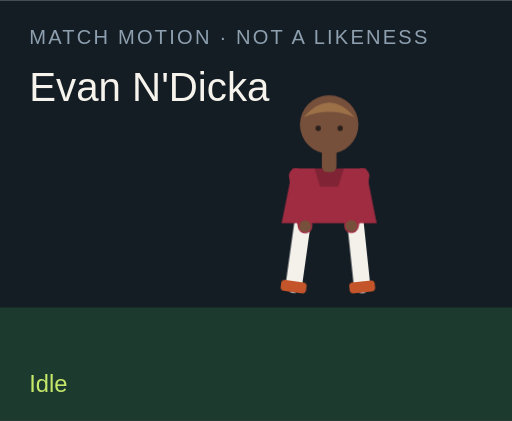
t = 0.00 s
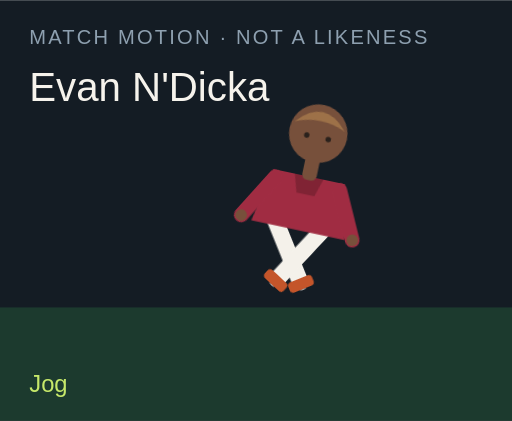
t = 1.50 s
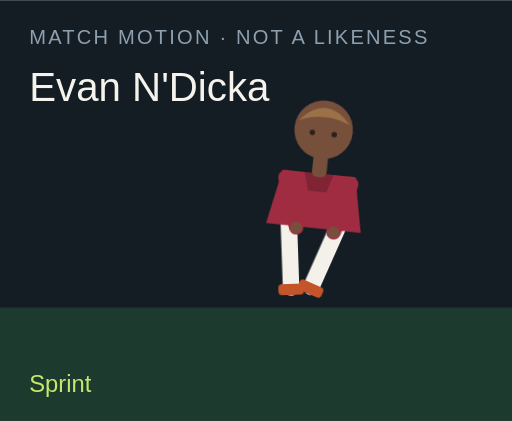
t = 3.00 s
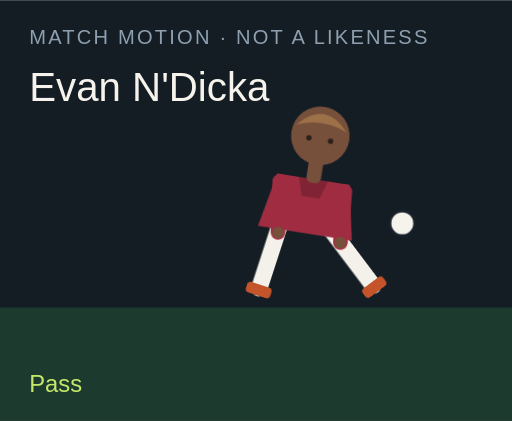
t = 4.50 s
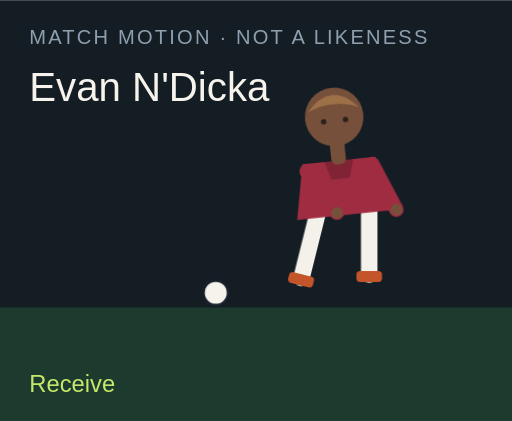
t = 6.00 s
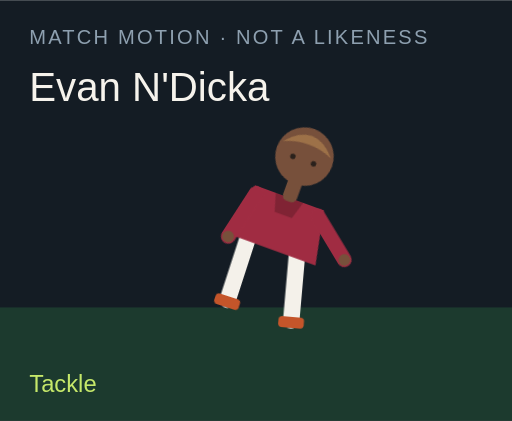
t = 7.50 s

The animated SVG that drew these frames (rendered in a browser with its animation timeline set to each time). Animation: 18 CSS @keyframes rules; one cycle of 9.00 s, repeats indefinitely.

<?xml version="1.0" encoding="UTF-8"?>
<svg xmlns="http://www.w3.org/2000/svg" viewBox="0 0 280 230" role="img">
  <style>@media (prefers-reduced-motion: reduce){animate,animateTransform{display:none}}</style>
  <rect width="280" height="230" fill="#141c24"/>
  <rect y="168" width="280" height="62" fill="#1c3a2e"/>
  <text x="16" y="24" fill="#8ea0b0" font-family="Arial,sans-serif" font-size="11" letter-spacing="1.2">MATCH MOTION · NOT A LIKENESS</text>
  <text x="16" y="55" fill="#f6f3ec" font-family="Impact,sans-serif" font-size="22">Evan N'Dicka</text>
  <circle r="7" fill="#f6f3ec" stroke="#172028" stroke-width="2" id="motion-49844" cx="150" cy="160" opacity="0">
    
    
    
  </circle>
  <g transform="translate(132 40)">
    <g id="motion-49866" transform="rotate(0 48 90)">
      
      <g id="motion-49868" transform="translate(0 0)">
        
        <g transform="translate(34 78)"><g id="motion-49870" transform="rotate(8)"><path d="M0 0 V38" stroke="#f4f1ea" stroke-width="9" stroke-linecap="round"/><rect x="-7" y="36" width="14" height="6" rx="2" fill="#c4552a"/></g></g>
        <g transform="translate(62 78)"><g id="motion-49872" transform="rotate(-6)"><path d="M0 0 V38" stroke="#f4f1ea" stroke-width="9" stroke-linecap="round"/><rect x="-7" y="36" width="14" height="6" rx="2" fill="#c4552a"/></g></g>
        <path d="M28 52 h40 l6 30 H22 Z" fill="#a02c42"/>
        <path d="M40 52 h16 l-3 10 H43 Z" fill="#000" opacity=".2"/>
        <g transform="translate(30 56)"><g id="motion-49874" transform="rotate(-10)"><path d="M0 0 V28" stroke="#a02c42" stroke-width="8" stroke-linecap="round"/><circle cx="0" cy="28" r="3.2" fill="#77503b"/></g></g>
        <g transform="translate(66 56)"><g id="motion-49876" transform="rotate(12)"><path d="M0 0 V28" stroke="#a02c42" stroke-width="8" stroke-linecap="round"/><circle cx="0" cy="28" r="3.2" fill="#77503b"/></g></g>
        <rect x="44" y="40" width="8" height="14" rx="3" fill="#77503b"/>
        <circle cx="48" cy="28" r="16" fill="#77503b"/>
        <path d="M34 24 Q48 8 62 24 Q48 18 34 24" fill="#9d7148"/>
        <circle cx="42" cy="30" r="1.5" fill="#2a211c"/><circle cx="54" cy="30" r="1.5" fill="#2a211c"/>
      </g>
    </g>
  </g>
  <text x="16" y="214" fill="#c6e86a" font-family="Arial,sans-serif" font-size="13" opacity="1" id="motion-49848">Idle</text><text x="16" y="214" fill="#c6e86a" font-family="Arial,sans-serif" font-size="13" opacity="0" id="motion-49850">Jog</text><text x="16" y="214" fill="#c6e86a" font-family="Arial,sans-serif" font-size="13" opacity="0" id="motion-49852">Sprint</text><text x="16" y="214" fill="#c6e86a" font-family="Arial,sans-serif" font-size="13" opacity="0" id="motion-49854">Dribble</text><text x="16" y="214" fill="#c6e86a" font-family="Arial,sans-serif" font-size="13" opacity="0" id="motion-49856">Pass</text><text x="16" y="214" fill="#c6e86a" font-family="Arial,sans-serif" font-size="13" opacity="0" id="motion-49858">Shoot</text><text x="16" y="214" fill="#c6e86a" font-family="Arial,sans-serif" font-size="13" opacity="0" id="motion-49860">Receive</text><text x="16" y="214" fill="#c6e86a" font-family="Arial,sans-serif" font-size="13" opacity="0" id="motion-49862">Tackle</text><text x="16" y="214" fill="#c6e86a" font-family="Arial,sans-serif" font-size="13" opacity="0" id="motion-49864">Point</text>
<style>@keyframes track-49845{0%{cx:150px}11.1%{cx:156px}22.2%{cx:164px}33.300000000000004%{cx:142px}44.4%{cx:190px}55.60000000000001%{cx:250px}66.7%{cx:118px}77.8%{cx:150px}88.9%{cx:150px}100%{cx:150px}}@keyframes track-49846{0%{cy:160px}11.1%{cy:158px}22.2%{cy:154px}33.300000000000004%{cy:156px}44.4%{cy:148px}55.60000000000001%{cy:96px}66.7%{cy:160px}77.8%{cy:160px}88.9%{cy:160px}100%{cy:160px}}@keyframes track-49847{0%{opacity:0}11.1%{opacity:0}22.2%{opacity:0}33.300000000000004%{opacity:1}44.4%{opacity:1}55.60000000000001%{opacity:1}66.7%{opacity:1}77.8%{opacity:0}88.9%{opacity:0}100%{opacity:0}}@keyframes track-49849{0%{opacity:1}11.1%{opacity:0}22.2%{opacity:0}33.300000000000004%{opacity:0}44.4%{opacity:0}55.60000000000001%{opacity:0}66.7%{opacity:0}77.8%{opacity:0}88.9%{opacity:0}100%{opacity:1}}@keyframes track-49851{0%{opacity:0}11.1%{opacity:1}22.2%{opacity:0}33.300000000000004%{opacity:0}44.4%{opacity:0}55.60000000000001%{opacity:0}66.7%{opacity:0}77.8%{opacity:0}88.9%{opacity:0}100%{opacity:0}}@keyframes track-49853{0%{opacity:0}11.1%{opacity:0}22.2%{opacity:1}33.300000000000004%{opacity:0}44.4%{opacity:0}55.60000000000001%{opacity:0}66.7%{opacity:0}77.8%{opacity:0}88.9%{opacity:0}100%{opacity:0}}@keyframes track-49855{0%{opacity:0}11.1%{opacity:0}22.2%{opacity:0}33.300000000000004%{opacity:1}44.4%{opacity:0}55.60000000000001%{opacity:0}66.7%{opacity:0}77.8%{opacity:0}88.9%{opacity:0}100%{opacity:0}}@keyframes track-49857{0%{opacity:0}11.1%{opacity:0}22.2%{opacity:0}33.300000000000004%{opacity:0}44.4%{opacity:1}55.60000000000001%{opacity:0}66.7%{opacity:0}77.8%{opacity:0}88.9%{opacity:0}100%{opacity:0}}@keyframes track-49859{0%{opacity:0}11.1%{opacity:0}22.2%{opacity:0}33.300000000000004%{opacity:0}44.4%{opacity:0}55.60000000000001%{opacity:1}66.7%{opacity:0}77.8%{opacity:0}88.9%{opacity:0}100%{opacity:0}}@keyframes track-49861{0%{opacity:0}11.1%{opacity:0}22.2%{opacity:0}33.300000000000004%{opacity:0}44.4%{opacity:0}55.60000000000001%{opacity:0}66.7%{opacity:1}77.8%{opacity:0}88.9%{opacity:0}100%{opacity:0}}@keyframes track-49863{0%{opacity:0}11.1%{opacity:0}22.2%{opacity:0}33.300000000000004%{opacity:0}44.4%{opacity:0}55.60000000000001%{opacity:0}66.7%{opacity:0}77.8%{opacity:1}88.9%{opacity:0}100%{opacity:0}}@keyframes track-49865{0%{opacity:0}11.1%{opacity:0}22.2%{opacity:0}33.300000000000004%{opacity:0}44.4%{opacity:0}55.60000000000001%{opacity:0}66.7%{opacity:0}77.8%{opacity:0}88.9%{opacity:1}100%{opacity:0}}@keyframes track-49867{0%{transform:rotate(0deg)}11.1%{transform:rotate(8deg)}22.2%{transform:rotate(16deg)}33.300000000000004%{transform:rotate(6deg)}44.4%{transform:rotate(4deg)}55.60000000000001%{transform:rotate(14deg)}66.7%{transform:rotate(-6deg)}77.8%{transform:rotate(34deg)}88.9%{transform:rotate(6deg)}100%{transform:rotate(0deg)}}@keyframes track-49869{0%{transform:translate(0px,0px)}11.1%{transform:translate(0px,-3px)}22.2%{transform:translate(0px,-6px)}33.300000000000004%{transform:translate(0px,-2px)}44.4%{transform:translate(0px,2px)}55.60000000000001%{transform:translate(0px,-4px)}66.7%{transform:translate(0px,1px)}77.8%{transform:translate(0px,10px)}88.9%{transform:translate(0px,-4px)}100%{transform:translate(0px,0px)}}@keyframes track-49871{0%{transform:rotate(8deg)}11.1%{transform:rotate(-26deg)}22.2%{transform:rotate(-42deg)}33.300000000000004%{transform:rotate(-8deg)}44.4%{transform:rotate(6deg)}55.60000000000001%{transform:rotate(12deg)}66.7%{transform:rotate(20deg)}77.8%{transform:rotate(-8deg)}88.9%{transform:rotate(4deg)}100%{transform:rotate(8deg)}}@keyframes track-49873{0%{transform:rotate(-6deg)}11.1%{transform:rotate(24deg)}22.2%{transform:rotate(38deg)}33.300000000000004%{transform:rotate(18deg)}44.4%{transform:rotate(-38deg)}55.60000000000001%{transform:rotate(-54deg)}66.7%{transform:rotate(6deg)}77.8%{transform:rotate(-22deg)}88.9%{transform:rotate(-8deg)}100%{transform:rotate(-6deg)}}@keyframes track-49875{0%{transform:rotate(-10deg)}11.1%{transform:rotate(24deg)}22.2%{transform:rotate(36deg)}33.300000000000004%{transform:rotate(-18deg)}44.4%{transform:rotate(10deg)}55.60000000000001%{transform:rotate(-24deg)}66.7%{transform:rotate(-30deg)}77.8%{transform:rotate(12deg)}88.9%{transform:rotate(14deg)}100%{transform:rotate(-10deg)}}@keyframes track-49877{0%{transform:rotate(12deg)}11.1%{transform:rotate(-20deg)}22.2%{transform:rotate(-32deg)}33.300000000000004%{transform:rotate(14deg)}44.4%{transform:rotate(-26deg)}55.60000000000001%{transform:rotate(18deg)}66.7%{transform:rotate(-22deg)}77.8%{transform:rotate(-6deg)}88.9%{transform:rotate(-96deg)}100%{transform:rotate(12deg)}}@media(prefers-reduced-motion:no-preference){#motion-49844{animation:track-49845 9s linear infinite both,track-49846 9s linear infinite both,track-49847 9s steps(1,end) infinite both}#motion-49848{animation:track-49849 9s steps(1,end) infinite both}#motion-49850{animation:track-49851 9s steps(1,end) infinite both}#motion-49852{animation:track-49853 9s steps(1,end) infinite both}#motion-49854{animation:track-49855 9s steps(1,end) infinite both}#motion-49856{animation:track-49857 9s steps(1,end) infinite both}#motion-49858{animation:track-49859 9s steps(1,end) infinite both}#motion-49860{animation:track-49861 9s steps(1,end) infinite both}#motion-49862{animation:track-49863 9s steps(1,end) infinite both}#motion-49864{animation:track-49865 9s steps(1,end) infinite both}#motion-49866{animation:track-49867 9s linear infinite both}#motion-49868{animation:track-49869 9s linear infinite both}#motion-49870{animation:track-49871 9s linear infinite both}#motion-49872{animation:track-49873 9s linear infinite both}#motion-49874{animation:track-49875 9s linear infinite both}#motion-49876{animation:track-49877 9s linear infinite both}}</style></svg>
